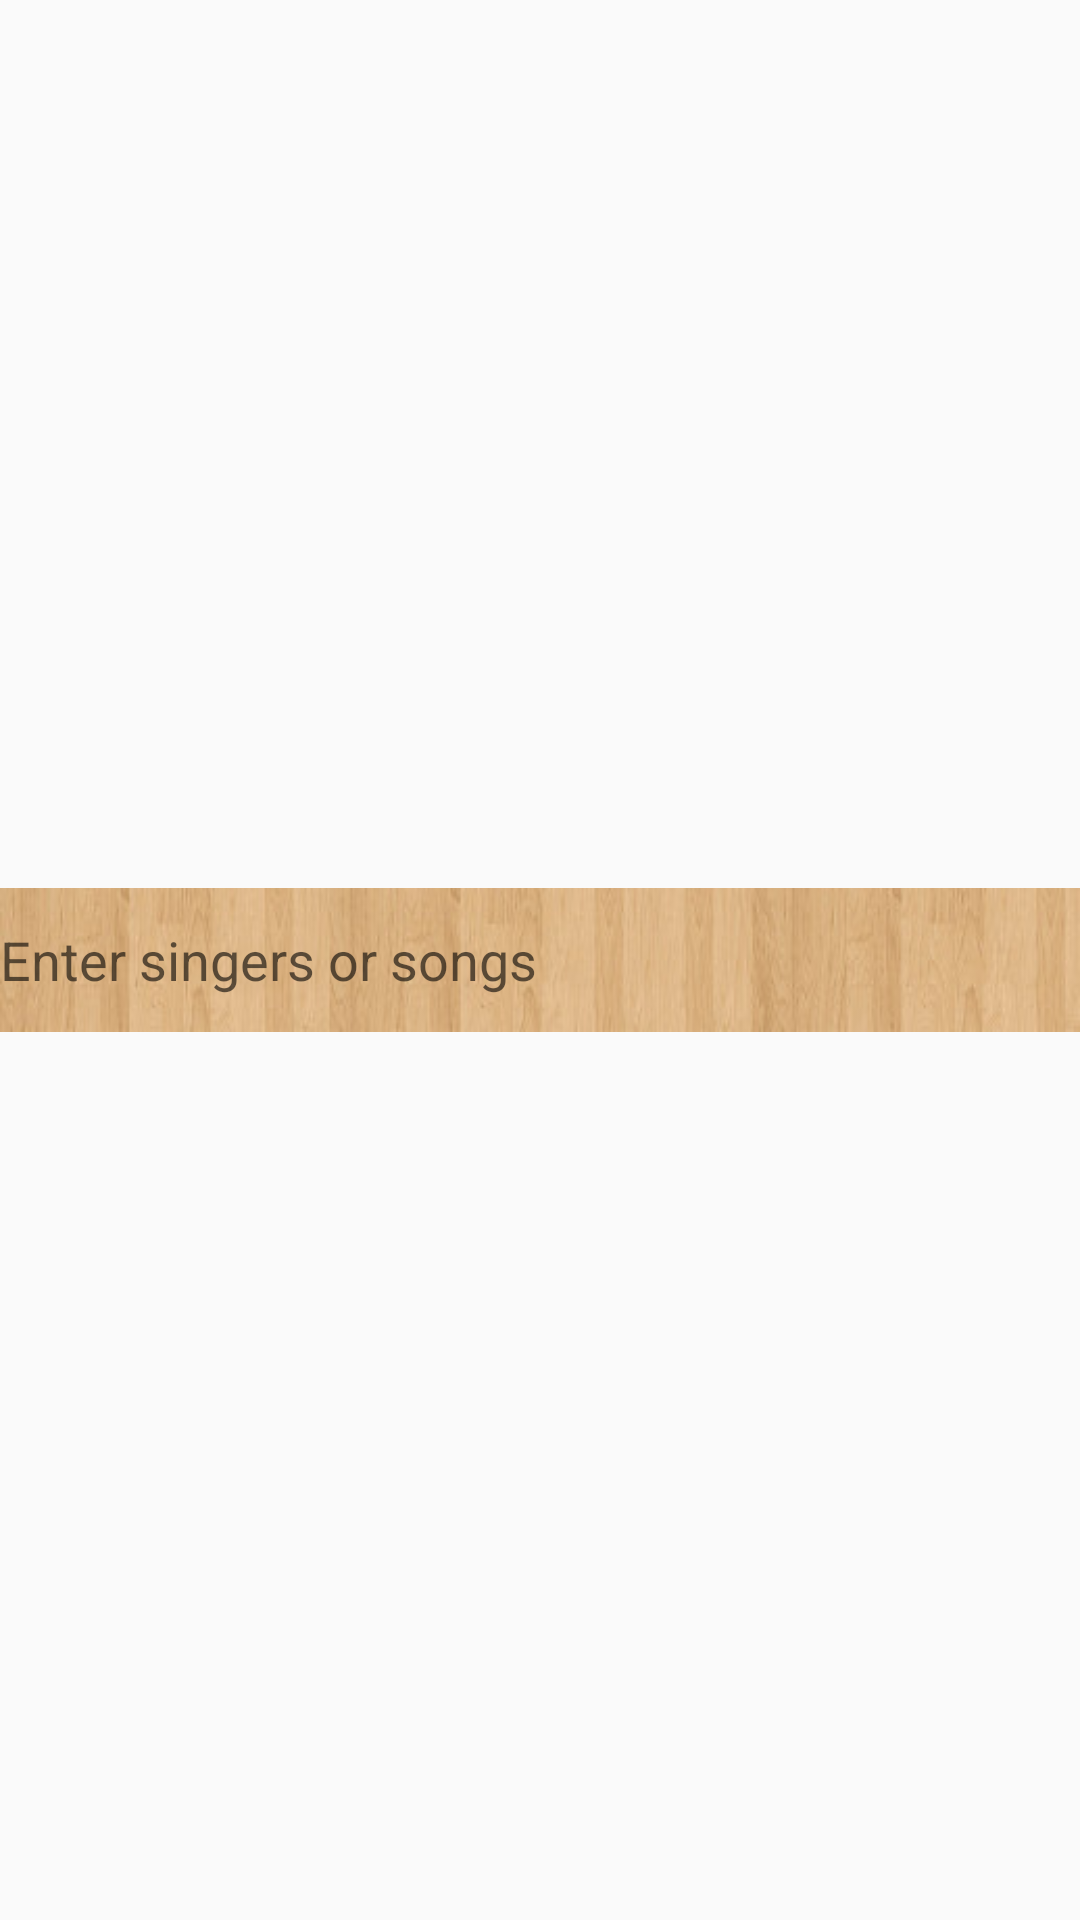

The Android layout XML behind this screen, and the referenced resources:
<!-- AndroidManifest.xml: application theme AppTheme -->
<!-- res/layout/search_bar.xml -->
<?xml version="1.0" encoding="utf-8"?>
<LinearLayout xmlns:android="http://schemas.android.com/apk/res/android"
    android:layout_width="match_parent"
    android:layout_height="match_parent"
    android:orientation="horizontal">

    <AutoCompleteTextView
        android:id="@+id/edtSearch"
        android:layout_width="match_parent"
        android:layout_height="wrap_content"
        android:layout_gravity="center_vertical"
        android:background="@drawable/action_bar_bg"
        android:fitsSystemWindows="true"
        android:gravity="fill"
        android:hint="Enter singers or songs"
        android:imeOptions="actionSearch"
        android:inputType="text" />
</LinearLayout>
<!-- resources referenced by this layout -->
<resources>
  <!-- drawable action_bar_bg: jpg bitmap (drawable, 6034 bytes) -->
  <style name="AppTheme" parent="Theme.AppCompat.Light.DarkActionBar">
          
          <item name="colorPrimary">@color/colorPrimary</item>
          <item name="colorPrimaryDark">@color/colorPrimaryDark</item>
          <item name="colorAccent">@color/colorAccent</item>
      </style>
  <color name="colorPrimary">#DF992F</color>
  <color name="colorPrimaryDark">#916421</color>
  <color name="colorAccent">#FFAB40</color>
</resources>
